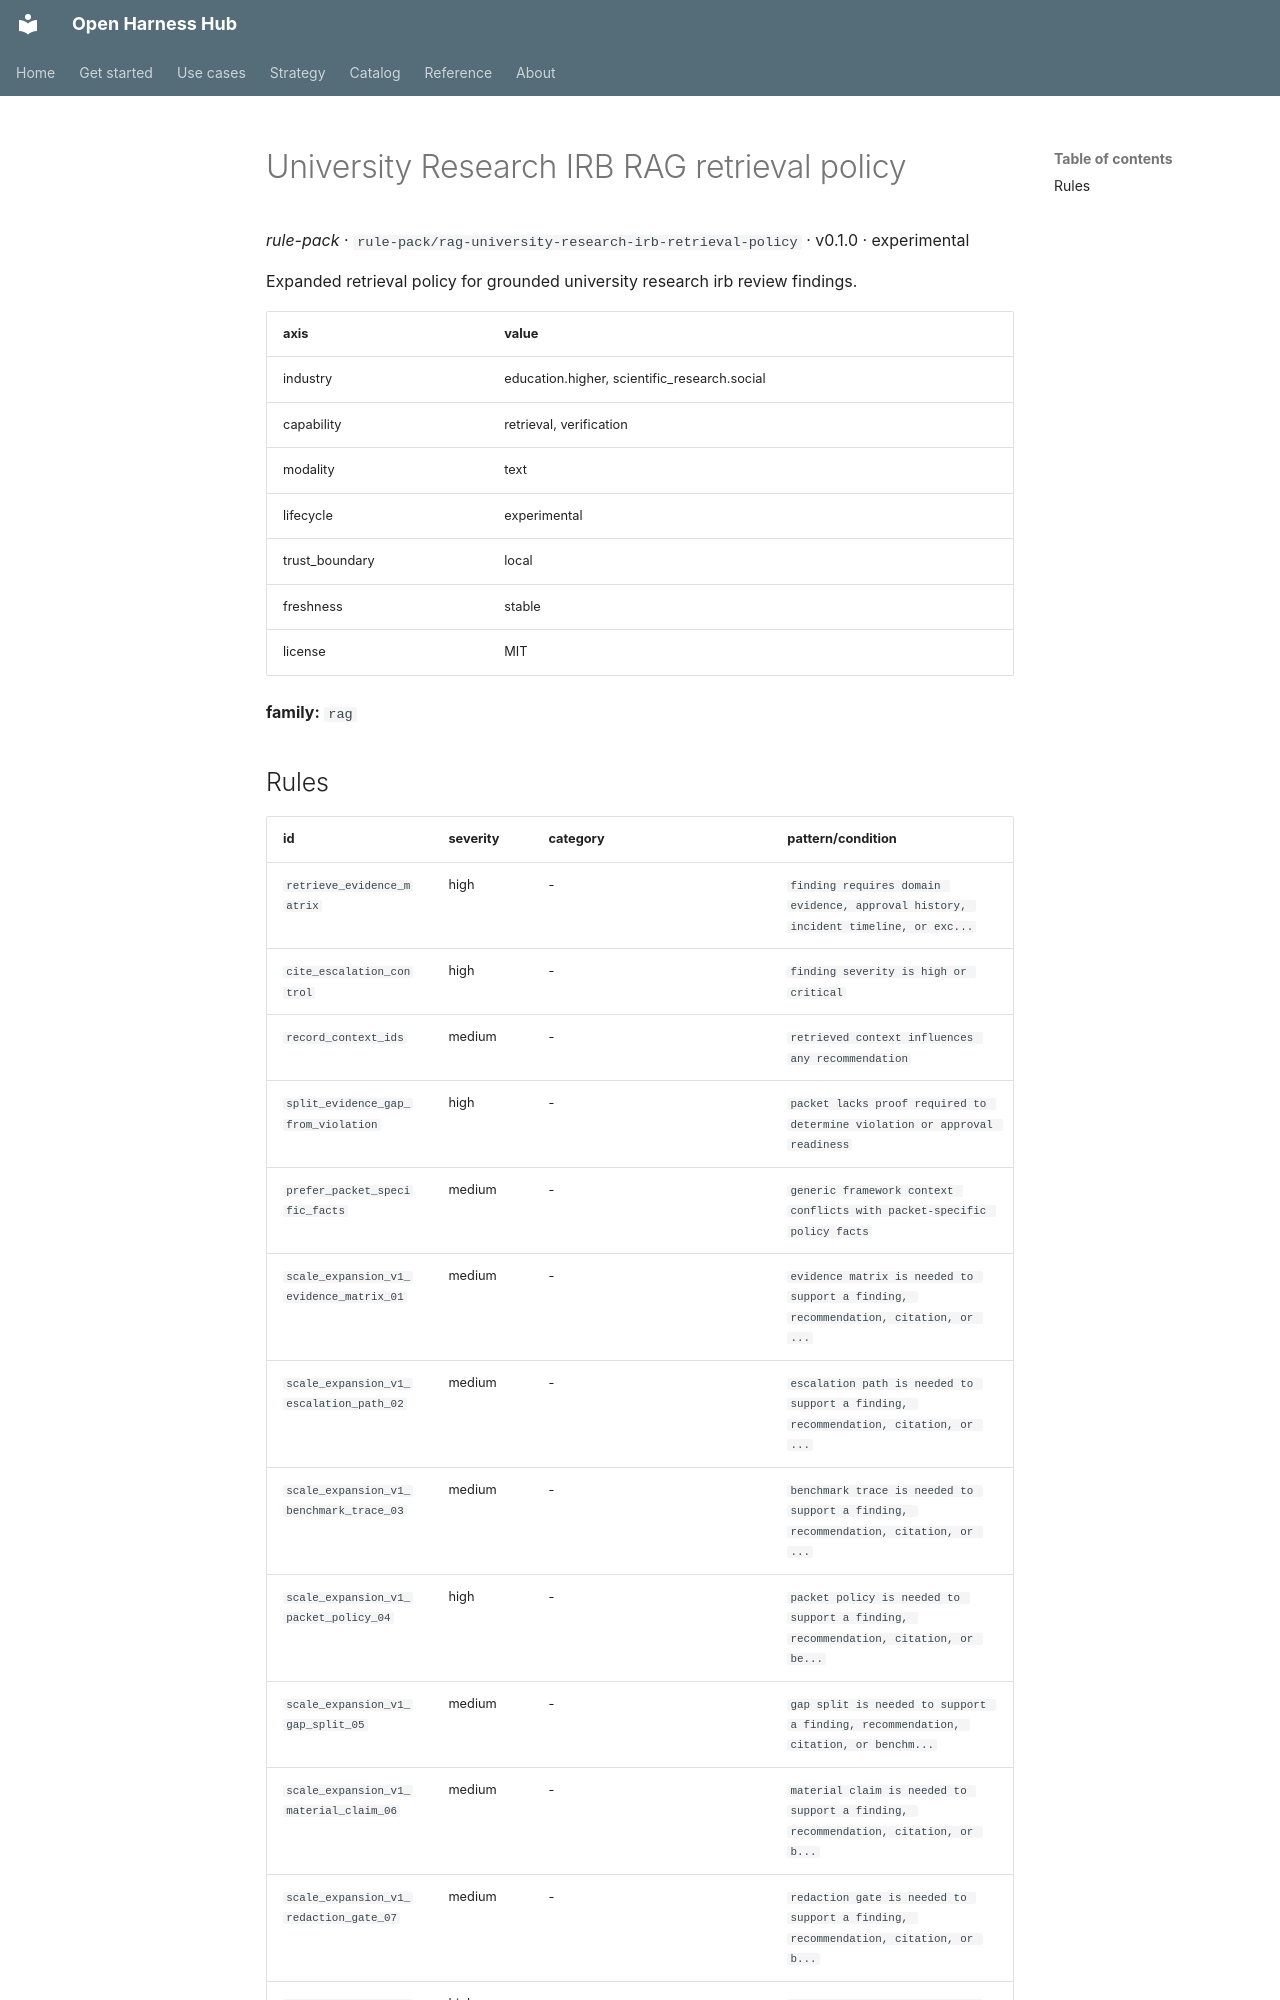

repository: Amarel-Taylor-Scott/open-harness-hub · page: catalog/rule-pack_rag-university-research-irb-retrieval-policy/index.html · generator: mkdocs

# University Research IRB RAG retrieval policy

*rule-pack* · `rule-pack/rag-university-research-irb-retrieval-policy` · v0.1.0 · experimental

Expanded retrieval policy for grounded university research irb review findings.

| axis | value |
|---|---|
| industry | education.higher, scientific_research.social |
| capability | retrieval, verification |
| modality | text |
| lifecycle | experimental |
| trust_boundary | local |
| freshness | stable |
| license | MIT |



**family:** `rag`
